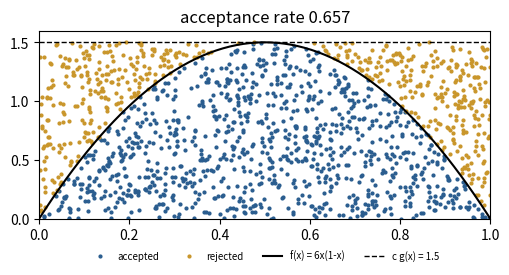

Python code for this plot:
import numpy as np
import matplotlib.pyplot as plt

rng = np.random.default_rng(2)
y = rng.random(1_500)                      # proposals from U(0,1)
v = 1.5 * rng.random(1_500)                # heights uniform on [0, c g(y)] = [0, 1.5]
ok = v <= 6 * y * (1 - y)

fig, ax = plt.subplots(figsize=(5.2, 2.9))
ax.scatter(y[ok], v[ok], s=4, color="#2a5d8f", label="accepted")
ax.scatter(y[~ok], v[~ok], s=4, color="#c9962b", label="rejected")
t = np.linspace(0, 1, 200)
ax.plot(t, 6 * t * (1 - t), color="black", label="f(x) = 6x(1-x)")
ax.axhline(1.5, color="black", ls="--", lw=1, label="c g(x) = 1.5")
ax.set_xlim(0, 1); ax.set_ylim(0, 1.6)
ax.legend(loc="upper center", bbox_to_anchor=(0.5, -0.12), ncol=4, fontsize=7, frameon=False)
ax.set_title(f"acceptance rate {ok.mean():.3f}")
plt.tight_layout()
plt.show()
